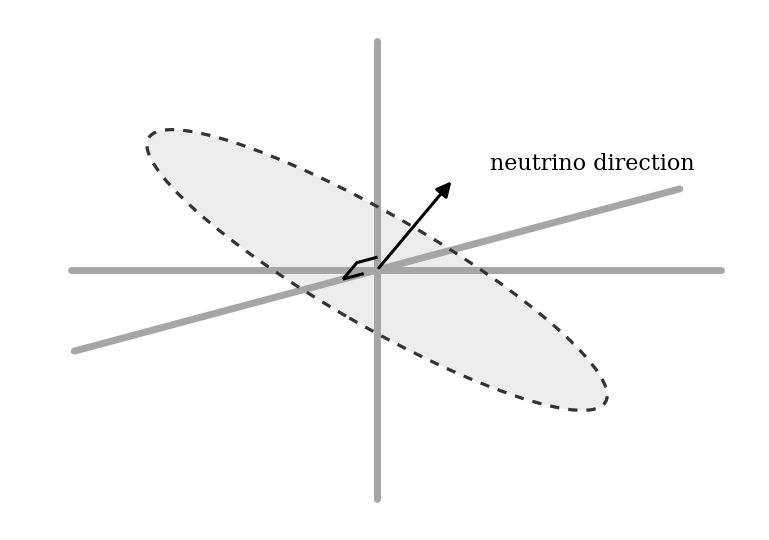

Recreate this plot in Python.
import numpy as np
import matplotlib.pyplot as plt
from matplotlib.patches import Ellipse, FancyArrowPatch, Polygon

# -----------------------------
# Figure setup
# -----------------------------
fig, ax = plt.subplots(figsize=(8, 5.5))
ax.set_aspect("equal")
ax.axis("off")
fig.patch.set_facecolor("white")
ax.set_facecolor("white")

# -----------------------------
# Helper
# -----------------------------
def draw_line(p1, p2, **kwargs):
    ax.plot([p1[0], p2[0]], [p1[1], p2[1]], **kwargs)

# -----------------------------
# Coordinates
# -----------------------------
origin = np.array([0.0, 0.0])

# Gray coordinate axes
x1, x2 = np.array([-4.0, 0.0]), np.array([4.5, 0.0])
y1, y2 = np.array([0.0, -3.0]), np.array([0.0, 3.0])

# -----------------------------------------------
# MANUEL AYARLAR  (hepsi derece cinsinden)
disk_angle_deg  = 195    # 3. eksenin açısı (x eksenine göre)
arrow_angle_deg = 50   # okun yönü
ellipse_rot_deg = -30   # elipsin açısı
# -----------------------------------------------

disk_dir = np.array([np.cos(np.deg2rad(disk_angle_deg)),  np.sin(np.deg2rad(disk_angle_deg))])
nu_dir   = np.array([np.cos(np.deg2rad(arrow_angle_deg)), np.sin(np.deg2rad(arrow_angle_deg))])

# -----------------------------
# Main gray axes
# -----------------------------
axis_style = dict(color="0.65", lw=5, solid_capstyle="round", zorder=3)

draw_line(x1, x2, **axis_style)
draw_line(y1, y2, **axis_style)

# tilted gray plane line
p1 = origin - 4.1 * disk_dir
p2 = origin + 4.1 * disk_dir
draw_line(p1, p2, color="0.65", lw=5, solid_capstyle="round", zorder=2)

# -----------------------------
# Shaded disk / ellipse
# -----------------------------
ellipse_angle = ellipse_rot_deg

ellipse = Ellipse(
    xy=origin,
    width=6.9,
    height=1.45,
    angle=ellipse_angle,
    facecolor="0.85",
    edgecolor="0.20",
    lw=2.2,
    ls=(0, (3, 3)),
    alpha=0.45,
    zorder=1
)
ax.add_patch(ellipse)

# Add a second dashed outline darker for clarity
ellipse_outline = Ellipse(
    xy=origin,
    width=6.9,
    height=1.45,
    angle=ellipse_angle,
    facecolor="none",
    edgecolor="0.20",
    lw=2.2,
    ls=(0, (3, 3)),
    zorder=4
)
ax.add_patch(ellipse_outline)

# -----------------------------
# Neutrino direction arrow from origin
# -----------------------------
arrow_start = origin
arrow_end = origin + 1.55 * nu_dir

arrow = FancyArrowPatch(
    arrow_start,
    arrow_end,
    arrowstyle="-|>",
    mutation_scale=22,
    lw=2.2,
    color="black",
    zorder=6
)
ax.add_patch(arrow)

# -----------------------------
# 90 degree marker
# -----------------------------
# small square between disk direction and neutrino direction
s = 0.28
a = disk_dir
b = nu_dir

corner0 = origin + 0.18 * a
corner1 = corner0 + s * a
corner2 = corner1 + s * b
corner3 = corner0 + s * b

right_angle = Polygon(
    [corner0, corner1, corner2, corner3],
    closed=False,
    fill=False,
    edgecolor="black",
    lw=2.2,
    joinstyle="miter",
    zorder=7
)
ax.add_patch(right_angle)

# -----------------------------
# Optional label
# -----------------------------
label_pos = origin + 1.75 * nu_dir + np.array([0.35, 0.05])
ax.text(
    label_pos[0],
    label_pos[1],
    "neutrino direction",
    fontsize=16,
    fontfamily="serif",
    ha="left",
    va="center",
    color="black",
    zorder=8
)

# -----------------------------
# Limits and save
# -----------------------------
ax.set_xlim(-4.8, 5.0)
ax.set_ylim(-3.4, 3.4)

plt.tight_layout()
plt.savefig("neutrino_disk_diagram.png", dpi=300, bbox_inches="tight")
plt.savefig("neutrino_disk_diagram.svg", bbox_inches="tight")
plt.show()
